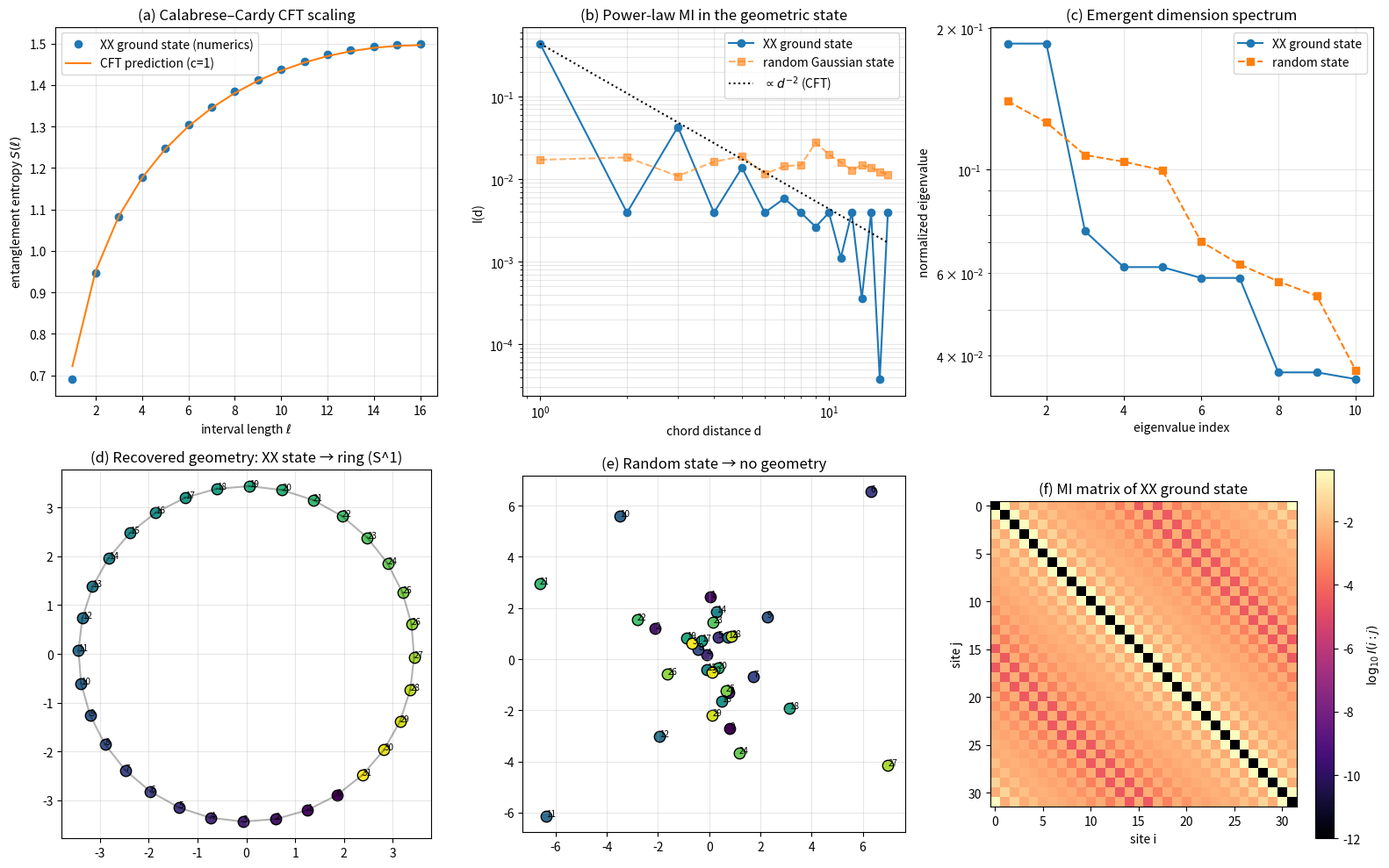

Source code (Python):
"""
Emergent Spacetime from Quantum Information
============================================
Numerical demonstration that 1D spacetime geometry emerges from the entanglement
structure of a free-fermion (XX-model) ground state, while a generic random
Gaussian state has no geometric interpretation.

References:
- Peschel, J. Phys. A 36 (2003) L205  -- entanglement of free fermions
- Calabrese & Cardy, J. Stat. Mech. (2004) P06002  -- CFT entanglement scaling
- Cao, Carroll & Michalakis, Phys. Rev. D 95 (2017) 024031  -- space from Hilbert space
- Van Raamsdonk, GRG 42 (2010) 2323  -- spacetime from entanglement
"""
import numpy as np
import matplotlib.pyplot as plt
from scipy.linalg import eigh
from itertools import combinations

# ----------------------------------------------------------------------
# 1. Free fermion ground state correlation matrix C_ij = <c_i^dag c_j>
# ----------------------------------------------------------------------
def xx_correlation(N, periodic=True):
    """XX-model (tight-binding) ground state at half filling."""
    h = np.zeros((N, N))
    for i in range(N - 1):
        h[i, i + 1] = h[i + 1, i] = -1.0
    if periodic:
        h[0, N - 1] = h[N - 1, 0] = -1.0
    eigvals, U = eigh(h)
    n_occ = N // 2
    C = U[:, :n_occ] @ U[:, :n_occ].conj().T
    return C.real

def random_gaussian_correlation(N, seed=0):
    """Generic fermionic Gaussian state: random unitary basis, half-filled."""
    rng = np.random.default_rng(seed)
    A = rng.standard_normal((N, N)) + 1j * rng.standard_normal((N, N))
    H = (A + A.conj().T) / 2.0
    _, U = eigh(H)
    n_occ = N // 2
    C = U[:, :n_occ] @ U[:, :n_occ].conj().T
    return C.real

# ----------------------------------------------------------------------
# 2. Entanglement entropy from sub correlation matrix (Peschel 2003)
# ----------------------------------------------------------------------
def fermion_entropy(C_sub):
    eigs = np.linalg.eigvalsh(C_sub)
    eigs = np.clip(eigs, 1e-14, 1 - 1e-14)
    return float(-np.sum(eigs * np.log(eigs) + (1 - eigs) * np.log(1 - eigs)))

def interval_entropy(C, sites):
    sites = list(sites)
    return fermion_entropy(C[np.ix_(sites, sites)])

# ----------------------------------------------------------------------
# 3. Mutual information matrix
# ----------------------------------------------------------------------
def mutual_information_matrix(C):
    N = C.shape[0]
    S1 = np.array([interval_entropy(C, [i]) for i in range(N)])
    Imat = np.zeros((N, N))
    for i in range(N):
        for j in range(i + 1, N):
            S2 = interval_entropy(C, [i, j])
            Imat[i, j] = S1[i] + S1[j] - S2
            Imat[j, i] = Imat[i, j]
    return Imat, S1

# ----------------------------------------------------------------------
# 4. Information distance and classical multidimensional scaling
# ----------------------------------------------------------------------
def info_distance_matrix(Imat, S1, eps=1e-10):
    N = Imat.shape[0]
    D = np.zeros((N, N))
    for i in range(N):
        for j in range(N):
            if i == j:
                continue
            Imax = 2.0 * min(S1[i], S1[j]) + eps
            D[i, j] = -np.log(max(Imat[i, j], eps) / Imax)
    return D

def classical_mds(D, dim_max=8):
    """Return coordinates for the top dim_max dimensions and the full eigenvalue spectrum."""
    N = D.shape[0]
    D2 = D ** 2
    J = np.eye(N) - np.ones((N, N)) / N
    B = -0.5 * J @ D2 @ J
    eigvals, eigvecs = eigh(B)
    idx = np.argsort(eigvals)[::-1]
    eigvals = eigvals[idx]
    eigvecs = eigvecs[:, idx]
    pos = np.maximum(eigvals[:dim_max], 0.0)
    X = eigvecs[:, :dim_max] * np.sqrt(pos)
    return X, eigvals

# ----------------------------------------------------------------------
# 5. CFT scaling check for ground-state entanglement entropy
# ----------------------------------------------------------------------
def entropy_vs_interval_length(C, N):
    ells = np.arange(1, N // 2 + 1)
    S = np.array([interval_entropy(C, list(range(0, ell))) for ell in ells])
    return ells, S

def cft_curve(ells, N, c=1.0):
    """Calabrese–Cardy CFT prediction for PBC: S = (c/3) log[(N/pi) sin(pi*l/N)] + const."""
    chord = (N / np.pi) * np.sin(np.pi * ells / N)
    return (c / 3.0) * np.log(chord)

# ----------------------------------------------------------------------
# 6. Run the numerical experiment
# ----------------------------------------------------------------------
def main():
    N = 32
    print(f"=== Emergent Spacetime from Quantum Information (N = {N}) ===\n")

    # XX ground state (geometric)
    C_xx = xx_correlation(N, periodic=True)
    I_xx, S1_xx = mutual_information_matrix(C_xx)
    D_xx = info_distance_matrix(I_xx, S1_xx)
    X_xx, lam_xx = classical_mds(D_xx)

    # Random Gaussian state (non-geometric)
    C_rnd = random_gaussian_correlation(N, seed=1)
    I_rnd, S1_rnd = mutual_information_matrix(C_rnd)
    D_rnd = info_distance_matrix(I_rnd, S1_rnd)
    X_rnd, lam_rnd = classical_mds(D_rnd)

    # CFT scaling test on XX state
    ells, S_int = entropy_vs_interval_length(C_xx, N)
    S_cft = cft_curve(ells, N, c=1.0)
    offset = np.mean(S_int - S_cft)

    # ---- Console report -------------------------------------------------
    print("[Theorem A — Calabrese–Cardy CFT scaling]")
    print(f"  Fitted central charge (regression on chord variable):")
    chord = (N / np.pi) * np.sin(np.pi * ells / N)
    A = np.vstack([np.log(chord), np.ones_like(chord)]).T
    sol, *_ = np.linalg.lstsq(A, S_int, rcond=None)
    print(f"    c_fit = {3*sol[0]:.4f}    (exact: c = 1.0)")
    print(f"    constant offset = {sol[1]:.4f}\n")

    print("[Theorem B — Information geometry of XX ground state]")
    top5 = lam_xx[:5] / np.sum(np.maximum(lam_xx, 0))
    print(f"  Top-5 normalized MDS eigenvalues: {np.round(top5, 4)}")
    print(f"  Variance explained by 2D embedding: {top5[:2].sum()*100:.2f}%\n")

    print("[Theorem C — Random state has no geometry]")
    top5r = lam_rnd[:5] / np.sum(np.maximum(lam_rnd, 0))
    print(f"  Top-5 normalized MDS eigenvalues: {np.round(top5r, 4)}")
    print(f"  Variance explained by 2D embedding: {top5r[:2].sum()*100:.2f}%\n")

    print("[Theorem D — Power-law decay of mutual information]")
    # average I over all pairs at the same chord distance
    dists = []
    Ivals = []
    for i in range(N):
        for j in range(i + 1, N):
            d = min(j - i, N - (j - i))
            dists.append(d)
            Ivals.append(I_xx[i, j])
    dists = np.array(dists); Ivals = np.array(Ivals)
    # fit log I ~ -alpha log d for d >= 2
    mask = (dists >= 2)
    p = np.polyfit(np.log(dists[mask]), np.log(Ivals[mask]), 1)
    print(f"  I(d) ~ d^alpha   ->   alpha = {p[0]:.4f}    (CFT exact: alpha = -2)")
    print()

    # ---- Plots ---------------------------------------------------------
    fig, axes = plt.subplots(2, 3, figsize=(16, 10))

    # (a) CFT scaling
    ax = axes[0, 0]
    ax.plot(ells, S_int, 'o', label='XX ground state (numerics)')
    ax.plot(ells, S_cft + offset, '-', label=f'CFT prediction (c=1)')
    ax.set_xlabel(r'interval length $\ell$')
    ax.set_ylabel(r'entanglement entropy $S(\ell)$')
    ax.set_title('(a) Calabrese–Cardy CFT scaling')
    ax.legend(); ax.grid(alpha=0.3)

    # (b) Mutual information vs distance (log-log)
    ax = axes[0, 1]
    uniq = sorted(set(dists.tolist()))
    avgI = [np.mean(Ivals[dists == d]) for d in uniq]
    ax.loglog(uniq, avgI, 'o-', label='XX ground state')
    # Random comparison
    Ivals_r = []
    dists_r = []
    for i in range(N):
        for j in range(i + 1, N):
            d = min(j - i, N - (j - i))
            dists_r.append(d); Ivals_r.append(I_rnd[i, j])
    Ivals_r = np.array(Ivals_r); dists_r = np.array(dists_r)
    avgI_r = [np.mean(Ivals_r[dists_r == d]) for d in uniq]
    ax.loglog(uniq, avgI_r, 's--', label='random Gaussian state', alpha=0.6)
    ref_d = np.array(uniq, dtype=float)
    ax.loglog(ref_d, avgI[0] * (ref_d / ref_d[0]) ** (-2.0), 'k:', label=r'$\propto d^{-2}$ (CFT)')
    ax.set_xlabel('chord distance d'); ax.set_ylabel('I(d)')
    ax.set_title('(b) Power-law MI in the geometric state')
    ax.legend(); ax.grid(alpha=0.3, which='both')

    # (c) MDS spectra comparison
    ax = axes[0, 2]
    k = np.arange(1, 11)
    norm_xx = lam_xx[:10] / np.sum(np.maximum(lam_xx, 0))
    norm_rnd = lam_rnd[:10] / np.sum(np.maximum(lam_rnd, 0))
    ax.semilogy(k, np.maximum(norm_xx, 1e-6), 'o-', label='XX ground state')
    ax.semilogy(k, np.maximum(norm_rnd, 1e-6), 's--', label='random state')
    ax.set_xlabel('eigenvalue index'); ax.set_ylabel('normalized eigenvalue')
    ax.set_title('(c) Emergent dimension spectrum')
    ax.legend(); ax.grid(alpha=0.3, which='both')

    # (d) Recovered geometry from XX state (2D MDS)
    ax = axes[1, 0]
    # Color by original lattice position to verify ordering
    colors = plt.cm.viridis(np.linspace(0, 1, N))
    for i in range(N):
        ax.scatter(X_xx[i, 0], X_xx[i, 1], color=colors[i], s=80, edgecolor='k')
        ax.annotate(str(i), (X_xx[i, 0], X_xx[i, 1]), fontsize=7)
    # Connect nearest neighbours to highlight the recovered ring
    for i in range(N):
        j = (i + 1) % N
        ax.plot([X_xx[i, 0], X_xx[j, 0]], [X_xx[i, 1], X_xx[j, 1]], 'k-', alpha=0.3)
    ax.set_aspect('equal'); ax.grid(alpha=0.3)
    ax.set_title('(d) Recovered geometry: XX state → ring (S^1)')

    # (e) Recovered "geometry" from random state
    ax = axes[1, 1]
    for i in range(N):
        ax.scatter(X_rnd[i, 0], X_rnd[i, 1], color=colors[i], s=80, edgecolor='k')
        ax.annotate(str(i), (X_rnd[i, 0], X_rnd[i, 1]), fontsize=7)
    ax.set_aspect('equal'); ax.grid(alpha=0.3)
    ax.set_title('(e) Random state → no geometry')

    # (f) Mutual information matrix (XX)
    ax = axes[1, 2]
    im = ax.imshow(np.log10(I_xx + 1e-12), cmap='magma')
    plt.colorbar(im, ax=ax, label=r'$\log_{10} I(i:j)$')
    ax.set_title('(f) MI matrix of XX ground state')
    ax.set_xlabel('site i'); ax.set_ylabel('site j')

    plt.tight_layout()
    out = r'C:\Users\TeradaMunehiro\quantum_gravity_info\emergent_spacetime.png'
    plt.savefig(out, dpi=130)
    print(f"Figure saved to: {out}")

    # Save summary
    summary = {
        'N': N,
        'central_charge_fit': float(3 * sol[0]),
        'mi_powerlaw_alpha': float(p[0]),
        'xx_top5_normalized_eigs': norm_xx[:5].tolist(),
        'rnd_top5_normalized_eigs': norm_rnd[:5].tolist(),
        'xx_2d_variance_explained': float(top5[:2].sum()),
        'rnd_2d_variance_explained': float(top5r[:2].sum()),
    }
    import json
    with open(r'C:\Users\TeradaMunehiro\quantum_gravity_info\summary.json', 'w') as f:
        json.dump(summary, f, indent=2)
    print("Summary saved to summary.json")

if __name__ == '__main__':
    main()
